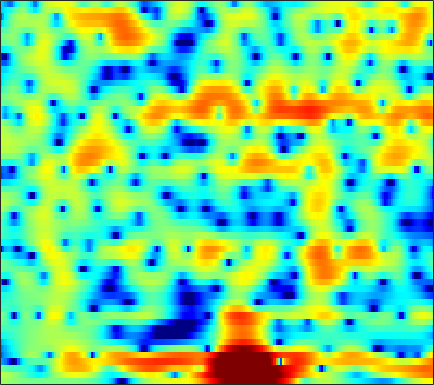

The file beside this chart, header and first rows:
1.229, 1.134, 0.99494, 0.84223, 0.72039, 0.5567, 0.38916, 0.25401, 0.081128, -0.07494, -0.2082, -0.29329, -0.3943, -0.47289, -0.51856, -0.55272, -0.57319, -0.5714, -0.5533, -0.52349, -0.47457, -0.43672, -0.37517, -0.31771
2.235, 2.052, 1.786, 1.491, 1.254, 0.9129, 0.5424, 0.2427, -0.1902, -0.6738, -1.21, -1.651, -2.289, -2.98, -3.513, -4.204, -4.758, -5.001, -4.981, -4.535, -3.755, -3.034, -1.999, -0.9718
-0.5212, -0.9546, -1.5, -1.966, -2.252, -2.524, -2.654, -2.683, -2.697, -2.716, -2.799, -2.952, -3.292, -3.869, -4.483, -5.563, -6.902, -7.998, -9.002, -8.517, -6.592, -4.856, -2.627, -0.6635
-8.375, -8.921, -10.08, -12.1, -14.68, -21.55, -23.81, -16.12, -10.65, -7.363, -5.198, -4.027, -2.908, -2.208, -1.9, -1.676, -1.619, -1.642, -1.708, -1.71, -1.575, -1.324, -0.7362, 0.1452
-11.36, -9.778, -8.252, -7.198, -6.562, -5.755, -4.889, -4.164, -3.063, -1.908, -0.8398, -0.1512, 0.5941, 1.083, 1.269, 1.278, 0.9923, 0.5552, -0.3982, -1.893, -4.172, -6.67, -11, -10.03
-9.831, -8.826, -7.575, -6.449, -5.672, -4.704, -3.816, -3.205, -2.452, -1.749, -1.125, -0.7259, -0.2538, 0.1198, 0.3273, 0.5095, 0.5919, 0.5916, 0.5322, 0.4351, 0.348, 0.3192, 0.3984, 0.6434
-7.585, -6.88, -6.005, -5.196, -4.63, -3.928, -3.28, -2.823, -2.255, -1.729, -1.251, -0.9273, -0.5329, -0.1876, 0.04155, 0.3066, 0.533, 0.6756, 0.8436, 0.9951, 1.137, 1.241, 1.385, 1.54
-4.421, -4.166, -3.824, -3.468, -3.195, -2.829, -2.463, -2.186, -1.817, -1.456, -1.103, -0.8474, -0.5202, -0.2145, 0.001483, 0.2686, 0.5137, 0.6826, 0.8895, 1.073, 1.233, 1.338, 1.456, 1.544
-2.204, -2.274, -2.355, -2.401, -2.402, -2.348, -2.214, -2.061, -1.797, -1.493, -1.165, -0.9145, -0.5965, -0.3087, -0.1042, 0.1554, 0.4057, 0.5946, 0.8448, 1.091, 1.318, 1.468, 1.62, 1.696
-0.6055, -1.036, -1.753, -2.591, -3.234, -3.903, -4.097, -3.853, -3.129, -2.24, -1.438, -0.9676, -0.552, -0.3663, -0.3467, -0.4104, -0.4432, -0.3496, 0.01357, 0.6171, 1.335, 1.861, 2.437, 2.798
0.05635, -0.4314, -1.624, -3.692, -6.159, -11.9, -20.79, -12.24, -6.242, -3.051, -1.2, -0.4264, -0.0783, -0.478, -1.334, -3.473, -7.477, -12.46, -11.04, -4.467, -0.577, 1.365, 3.13, 4.204
-2.314, -2.171, -2.261, -2.59, -2.894, -3.22, -3.239, -2.996, -2.407, -1.729, -1.147, -0.8668, -0.7417, -0.9229, -1.268, -1.902, -2.54, -2.77, -2.432, -1.404, -0.08957, 0.8597, 1.921, 2.693
-3.297, -3.081, -2.861, -2.673, -2.536, -2.339, -2.098, -1.9, -1.598, -1.289, -1.017, -0.8474, -0.6751, -0.5682, -0.5164, -0.4485, -0.3572, -0.2449, -0.01192, 0.3209, 0.7201, 1.034, 1.43, 1.764
-3.883, -3.819, -3.654, -3.38, -3.116, -2.711, -2.264, -1.929, -1.503, -1.117, -0.7903, -0.585, -0.3639, -0.2082, -0.1187, -0.02474, 0.06521, 0.1468, 0.2778, 0.4555, 0.6803, 0.8734, 1.157, 1.433
-5.905, -6.286, -6.306, -5.71, -4.991, -3.869, -2.787, -2.049, -1.231, -0.6003, -0.1413, 0.09697, 0.2676, 0.2998, 0.2442, 0.06615, -0.1617, -0.3339, -0.5036, -0.5302, -0.3528, -0.08121, 0.4266, 1.016
-10.57, -16.3, -24.88, -12, -8.025, -4.704, -2.526, -1.341, -0.1732, 0.6172, 1.099, 1.268, 1.257, 0.9831, 0.5907, -0.1884, -1.324, -2.427, -4.128, -5.611, -5.667, -4.506, -2.354, -0.3163
-3.367, -4.024, -4.3, -3.803, -3.095, -2.011, -1.01, -0.3906, 0.2319, 0.6527, 0.8446, 0.8497, 0.6841, 0.2857, -0.1857, -1.078, -2.408, -3.79, -6.312, -9.423, -9.924, -7.364, -3.705, -0.934
-0.4074, -0.7394, -1.058, -1.24, -1.276, -1.261, -1.219, -1.187, -1.213, -1.311, -1.497, -1.665, -1.907, -2.162, -2.327, -2.508, -2.607, -2.633, -2.563, -2.272, -1.689, -1.051, -0.04142, 1.008
-0.2499, -0.6818, -1.21, -1.673, -2.007, -2.461, -2.919, -3.255, -3.681, -4.183, -4.751, -5.298, -6.172, -6.949, -7.171, -6.604, -5.173, -3.888, -2.237, -0.7729, 0.4646, 1.26, 2.14, 2.84
-3.214, -3.584, -3.893, -4.288, -4.803, -5.735, -6.883, -7.657, -8.157, -8.118, -8.08, -8.465, -9.981, -13.59, -19.13, -15.97, -8.178, -4.715, -1.486, 0.7611, 2.369, 3.229, 4.022, 4.446
-17.66, -11.22, -7.936, -6.985, -7.253, -8.88, -12.58, -18.66, -23.08, -12.82, -8.68, -6.873, -5.279, -4.245, -3.45, -2.188, -0.5824, 0.6811, 2.234, 3.509, 4.438, 4.886, 5.155, 5.003
-4.735, -4.96, -4.967, -5.004, -5.166, -5.639, -6.102, -6.367, -6.172, -5.339, -4.161, -3.208, -1.962, -0.8448, -0.05553, 0.9624, 1.912, 2.558, 3.312, 3.886, 4.229, 4.312, 4.14, 3.617
-2.012, -2.5, -3.025, -3.455, -3.717, -3.956, -4.018, -3.907, -3.612, -3.117, -2.46, -1.878, -1.075, -0.2527, 0.3398, 1.085, 1.734, 2.151, 2.593, 2.889, 3.015, 2.986, 2.764, 2.334
-1.609, -2.203, -2.996, -3.725, -4.184, -4.573, -4.699, -4.559, -4.105, -3.421, -2.597, -1.944, -1.084, -0.2513, 0.3277, 1.008, 1.573, 1.926, 2.277, 2.489, 2.558, 2.513, 2.343, 2.041
-1.381, -2.287, -3.752, -5.491, -6.928, -8.697, -9.411, -8.832, -7.106, -5.186, -3.463, -2.356, -1.083, -0.02613, 0.6395, 1.385, 1.975, 2.324, 2.653, 2.83, 2.853, 2.77, 2.539, 2.179
-0.09473, -1.065, -2.785, -5.229, -7.753, -12.53, -16.42, -13.06, -8.334, -5.215, -3.033, -1.798, -0.4734, 0.5569, 1.198, 1.915, 2.504, 2.843, 3.174, 3.346, 3.331, 3.181, 2.772, 2.122
1.772, 1.257, 0.3688, -0.658, -1.439, -2.313, -2.769, -2.791, -2.422, -1.847, -1.284, -0.8878, -0.4295, 0.006353, 0.3718, 0.9138, 1.51, 1.963, 2.506, 2.893, 3.052, 2.982, 2.582, 1.754
2.335, 2.13, 1.769, 1.349, 1.012, 0.5423, 0.1246, -0.1782, -0.6122, -1.127, -1.794, -2.417, -3.427, -4.383, -4.763, -4.306, -2.938, -1.671, -0.1263, 1.075, 1.878, 2.215, 2.324, 2.032
0.9853, 0.9122, 0.7855, 0.5978, 0.4203, 0.1267, -0.2336, -0.5744, -1.189, -2.049, -3.262, -4.571, -7.151, -11.76, -18.7, -16.84, -8.718, -5.355, -2.385, -0.3859, 0.9688, 1.655, 2.237, 2.501
-2.054, -2.034, -2.001, -1.992, -1.987, -1.966, -2.042, -2.119, -2.297, -2.6, -3.068, -3.511, -4.179, -4.747, -4.883, -4.43, -3.352, -2.29, -0.907, 0.3022, 1.269, 1.828, 2.352, 2.666
-6.408, -6.232, -6.029, -5.785, -5.577, -5.236, -4.746, -4.329, -3.722, -3.152, -2.678, -2.359, -1.982, -1.542, -1.201, -0.6511, 0.008601, 0.5226, 1.213, 1.842, 2.347, 2.624, 2.837, 2.87
-12.4, -11.32, -10.63, -10.71, -11.02, -11.02, -9.514, -7.875, -5.737, -3.977, -2.58, -1.763, -0.8671, -0.1268, 0.3944, 1.063, 1.758, 2.239, 2.856, 3.366, 3.712, 3.828, 3.773, 3.421
-11.5, -10.44, -10.24, -11.85, -14.56, -19.52, -13.77, -9.538, -5.927, -3.68, -2.287, -1.639, -1.09, -0.7349, -0.3692, 0.3342, 1.262, 2.057, 3.068, 3.898, 4.469, 4.687, 4.669, 4.249
-3.693, -3.736, -3.843, -4.071, -4.199, -4.22, -3.724, -3.199, -2.576, -2.213, -2.405, -3.026, -4.557, -7.036, -8.918, -8.074, -4.506, -2.043, 0.3664, 2.02, 3.078, 3.568, 3.843, 3.775
0.3515, 0.3648, 0.3345, 0.3054, 0.2542, 0.2336, 0.1598, 0.07643, -0.1503, -0.6189, -1.44, -2.364, -4.155, -6.415, -7.909, -7.495, -4.998, -3.035, -1.059, 0.305, 1.152, 1.5, 1.677, 1.602
2.037, 2.107, 2.14, 2.116, 2.069, 1.977, 1.807, 1.642, 1.367, 0.9788, 0.5134, 0.1114, -0.4425, -0.9442, -1.144, -1.164, -0.9392, -0.6827, -0.3678, -0.2163, -0.298, -0.5505, -1.128, -1.979
2.474, 2.512, 2.511, 2.442, 2.374, 2.225, 2.084, 1.958, 1.769, 1.585, 1.382, 1.232, 1.05, 0.8767, 0.754, 0.5881, 0.4366, 0.2444, -0.07742, -0.5827, -1.349, -2.125, -3.548, -5.529
2.513, 2.4, 2.201, 1.98, 1.8, 1.574, 1.386, 1.278, 1.183, 1.166, 1.199, 1.252, 1.327, 1.401, 1.399, 1.33, 1.136, 0.9091, 0.4344, -0.2386, -1.158, -2.015, -3.414, -5.127
2.401, 1.997, 1.452, 0.9302, 0.5432, 0.1004, -0.3335, -0.5476, -0.6097, -0.4065, 0.08437, 0.5504, 1.18, 1.723, 2.046, 2.308, 2.324, 2.209, 1.825, 1.206, 0.3637, -0.4272, -1.639, -3.005
1.268, 0.3767, -0.5818, -1.317, -1.811, -2.659, -3.949, -5.11, -6.245, -5.508, -3.153, -1.291, 0.7718, 2.253, 3.089, 3.797, 4.113, 4.108, 3.827, 3.239, 2.385, 1.568, 0.2431, -1.321
-4.042, -7.211, -8.868, -6.877, -5.564, -5.18, -6.013, -7.86, -11.42, -9.78, -4.538, -1.662, 1.131, 3.004, 3.975, 4.758, 5.114, 5.081, 4.744, 4.042, 3.01, 2.064, 0.6116, -1.026
-3.953, -6.282, -7.351, -5.788, -4.472, -3.155, -2.42, -2.068, -1.536, -0.7584, 0.3566, 1.267, 2.43, 3.403, 3.902, 4.327, 4.395, 4.231, 3.639, 2.639, 1.167, -0.2242, -2.407, -4.601
-0.2818, -0.6658, -0.8912, -0.7854, -0.5757, -0.1563, 0.1984, 0.4843, 0.8188, 1.177, 1.535, 1.82, 2.189, 2.519, 2.715, 2.896, 2.855, 2.661, 2.065, 1.03, -0.6135, -2.398, -5.957, -12.22
-0.7863, -0.5233, -0.1648, 0.1827, 0.4328, 0.6475, 0.7838, 0.7926, 0.6773, 0.4533, 0.1418, -0.0912, -0.3189, -0.3307, -0.1177, 0.2815, 0.7396, 0.9642, 1.083, 0.8575, 0.3, -0.351, -1.374, -2.338
-3.982, -2.833, -1.668, -0.8515, -0.4344, -0.1393, -0.1064, -0.3057, -0.8585, -1.862, -3.371, -4.916, -7.274, -8.478, -7.428, -4.828, -2.478, -1.14, 0.161, 0.9827, 1.442, 1.621, 1.717, 1.757
-6.205, -4.819, -3.415, -2.441, -1.95, -1.535, -1.462, -1.615, -2.168, -3.202, -4.889, -6.693, -10.01, -12.26, -10.31, -6.461, -3.467, -1.782, -0.1475, 1.01, 1.801, 2.224, 2.606, 2.854
-5.916, -5.316, -4.517, -3.786, -3.303, -2.781, -2.426, -2.274, -2.267, -2.435, -2.762, -3.018, -3.247, -3.129, -2.749, -1.904, -0.8836, -0.1136, 0.7844, 1.505, 2.046, 2.327, 2.567, 2.667
-6.758, -6.627, -6.227, -5.533, -4.886, -3.99, -3.129, -2.57, -1.935, -1.439, -1.03, -0.7749, -0.4121, -0.01902, 0.3005, 0.7914, 1.284, 1.624, 2.025, 2.317, 2.474, 2.492, 2.389, 2.138
-10.47, -11.39, -11.25, -9.395, -7.683, -5.551, -3.804, -2.746, -1.568, -0.6605, 0.08643, 0.5493, 1.105, 1.607, 1.94, 2.369, 2.725, 2.925, 3.111, 3.147, 3.005, 2.773, 2.278, 1.549
-13.26, -17.65, -18.73, -12, -8.592, -5.568, -3.43, -2.259, -1.065, -0.1853, 0.5036, 0.9521, 1.481, 2, 2.406, 2.878, 3.297, 3.536, 3.725, 3.709, 3.445, 3.065, 2.271, 1.117
-5.372, -5.507, -5.234, -4.366, -3.537, -2.437, -1.516, -1.01, -0.6236, -0.4612, -0.4651, -0.4403, -0.2299, 0.2937, 0.8949, 1.793, 2.663, 3.212, 3.696, 3.893, 3.771, 3.441, 2.664, 1.472
-1.377, -1.157, -0.7965, -0.4405, -0.2142, 0.03828, 0.03142, -0.1526, -0.7809, -1.966, -3.866, -5.805, -7.899, -6.546, -4.164, -1.194, 0.9573, 2.12, 3.159, 3.728, 3.876, 3.735, 3.237, 2.389
-0.9301, -0.5725, -0.1315, 0.2121, 0.4098, 0.4956, 0.3329, -0.01801, -0.8195, -2.217, -4.333, -6.468, -8.976, -7.624, -5.056, -2.062, 0.07113, 1.211, 2.269, 2.856, 3.046, 2.98, 2.656, 2.099
-2.805, -2.228, -1.486, -0.7891, -0.3485, 0.04371, 0.2646, 0.2639, 0.05896, -0.3125, -0.771, -1.056, -1.206, -0.9516, -0.5628, 0.19, 0.9185, 1.365, 1.804, 1.966, 1.863, 1.606, 1.057, 0.36
-6.667, -5.279, -3.518, -2.008, -1.121, -0.1674, 0.5064, 0.8795, 1.169, 1.324, 1.362, 1.356, 1.344, 1.382, 1.465, 1.594, 1.767, 1.88, 1.909, 1.758, 1.327, 0.7418, -0.4724, -2.237
-11.5, -8.01, -5.001, -2.963, -1.791, -0.5511, 0.377, 0.9324, 1.493, 1.802, 1.897, 1.825, 1.59, 1.248, 1.034, 0.8201, 0.8633, 1.056, 1.353, 1.555, 1.429, 1.037, -0.03306, -1.944
-6.815, -6.223, -5.314, -4.508, -3.855, -2.887, -1.836, -1.113, -0.2764, 0.2221, 0.3124, 0.05534, -0.7849, -2.279, -3.847, -5.809, -5.793, -4.231, -1.813, -0.002456, 1.141, 1.619, 1.852, 1.725
-6.132, -6.9, -8.257, -9.893, -10.76, -9.834, -7.191, -5.268, -3.296, -2.026, -1.477, -1.535, -2.32, -4.085, -6.216, -10.05, -10.05, -6.796, -3.043, -0.5449, 1.125, 1.981, 2.741, 3.206
